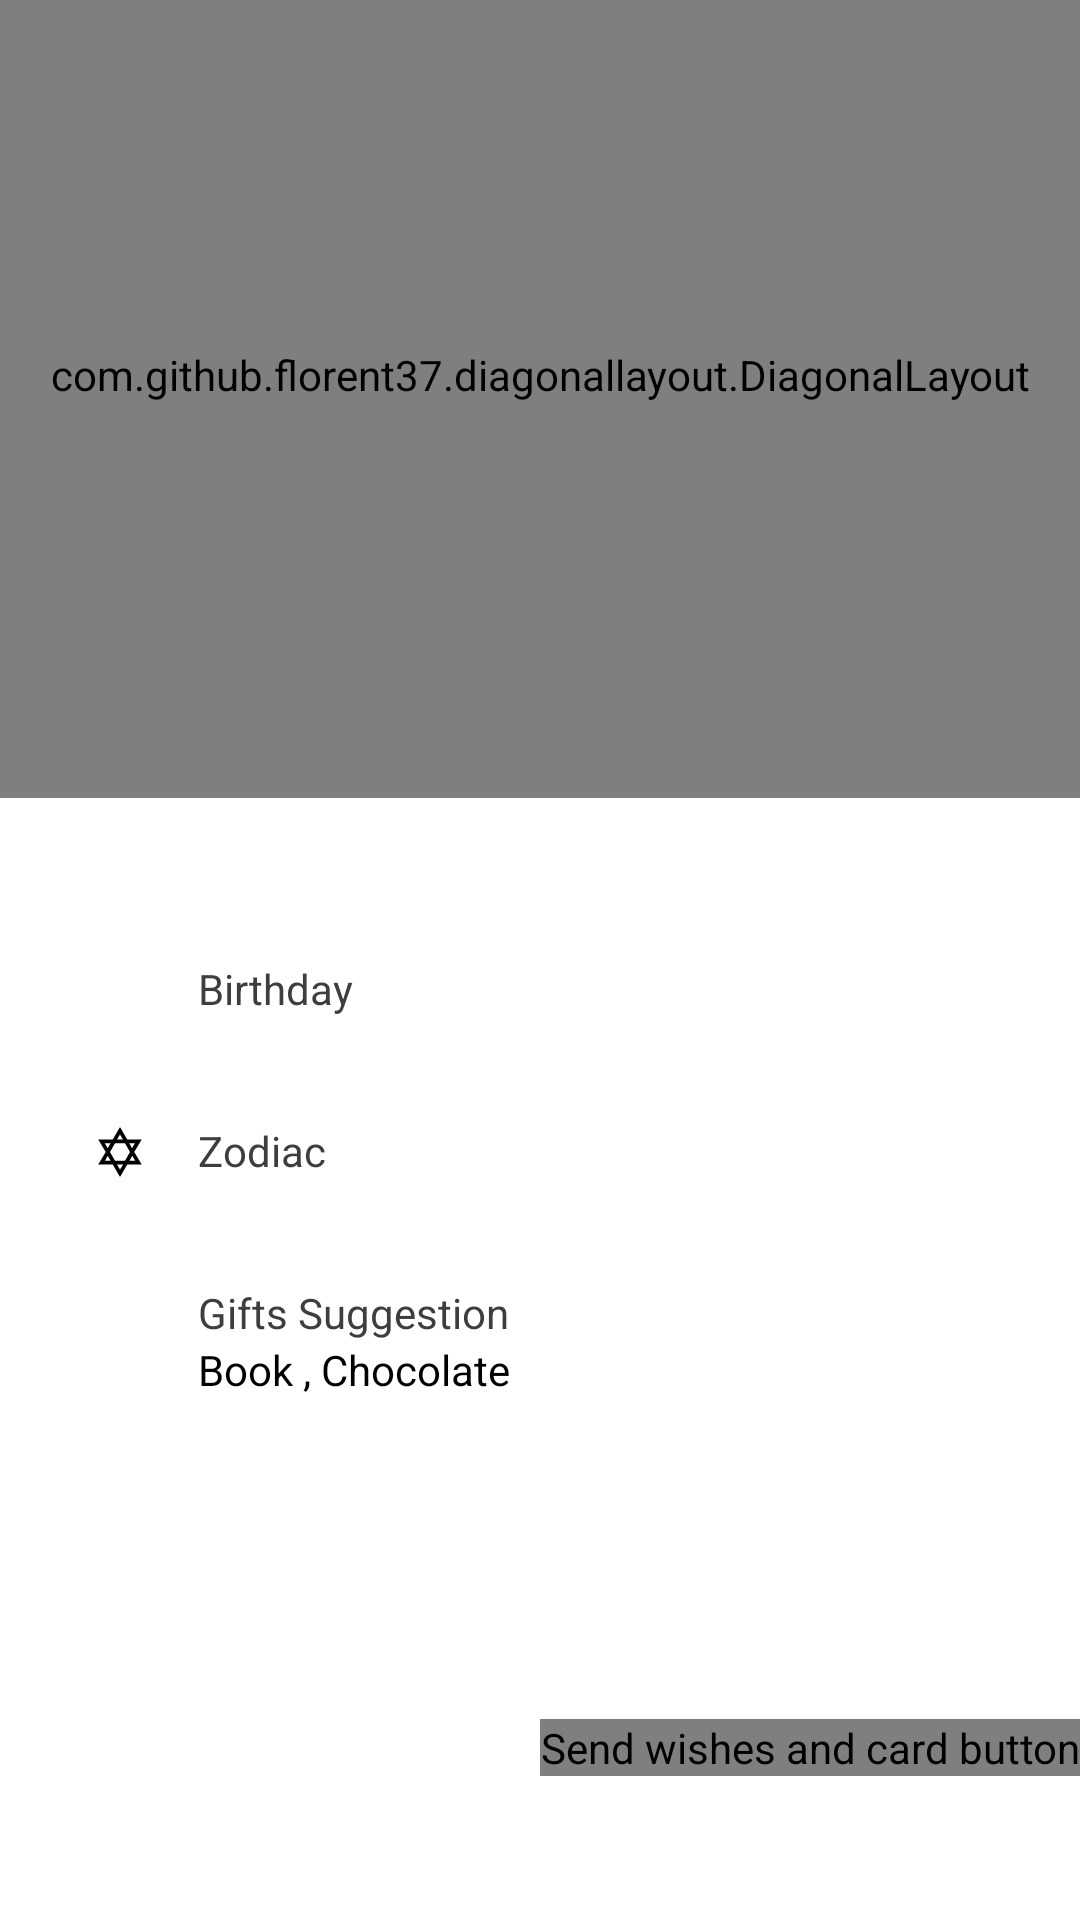

Here is an Android app screen rendered from its layout file. Give the layout XML and the strings, colors and styles it references.
<!-- AndroidManifest.xml: activity theme ProfileTheme -->
<!-- res/layout/activity_profile.xml -->
<?xml version="1.0" encoding="utf-8"?>
<android.support.design.widget.CoordinatorLayout xmlns:android="http://schemas.android.com/apk/res/android"
    xmlns:app="http://schemas.android.com/apk/res-auto"
    xmlns:diagonal="http://schemas.android.com/apk/res-auto"
    xmlns:tools="http://schemas.android.com/tools"
    android:layout_width="match_parent"
    android:layout_height="match_parent">


    <RelativeLayout
        android:layout_width="match_parent"
        android:layout_height="match_parent"
        android:background="@android:color/white"
        tools:context=".ui.profile.ProfileActivity">


        <com.github.florent37.diagonallayout.DiagonalLayout
            android:id="@+id/diagonalLayout"
            android:layout_width="match_parent"
            android:layout_height="266dp"
            android:layout_alignParentStart="true"
            android:layout_alignParentLeft="true"
            android:layout_alignParentTop="true"
            android:elevation="0dp"
            android:paddingBottom="16dp"
            diagonal:diagonal_angle="10"
            diagonal:diagonal_direction="left"
            diagonal:diagonal_position="bottom">


            <ImageView
                android:id="@+id/profile_header_imageView"
                android:layout_width="match_parent"
                android:layout_height="match_parent"
                android:background="@drawable/header_balloon"
                android:contentDescription="@string/profile_header_image"
                android:scaleType="centerCrop" />


        </com.github.florent37.diagonallayout.DiagonalLayout>

        <ImageView
            android:id="@+id/profile_imageView"
            android:layout_width="100dp"
            android:layout_height="100dp"
            android:layout_marginLeft="40dp"
            android:layout_marginTop="190dp"
            android:background="@drawable/user_profile"
            android:contentDescription="@string/profile_image_holder"
            android:elevation="15dp" />

        <LinearLayout
            android:layout_width="match_parent"
            android:layout_height="wrap_content"
            android:layout_marginTop="230dp"
            android:orientation="horizontal"
            android:weightSum="3">

            <View
                android:layout_width="0dp"
                android:layout_height="wrap_content"
                android:layout_weight="1" />

            <View
                android:layout_width="0dp"
                android:layout_height="wrap_content"
                android:layout_weight="1" />

            <LinearLayout
                android:layout_width="wrap_content"
                android:layout_height="wrap_content"
                android:layout_below="@+id/diagonalLayout"
                android:layout_gravity="end"
                android:layout_weight="1"
                android:gravity="center"
                android:orientation="vertical">

                <TextView
                    android:id="@+id/name_textView"
                    android:layout_width="wrap_content"
                    android:layout_height="wrap_content"
                    android:layout_marginLeft="10dp"
                    android:textAppearance="@style/MediumFont"
                    android:textColor="@color/titleTextColor"
                    android:textSize="@dimen/text_size_14sp"
                    tools:text="Avinash Mishra" />

                <TextView
                    android:id="@+id/days_textView"
                    android:layout_width="match_parent"
                    android:layout_height="wrap_content"
                    android:layout_marginLeft="@dimen/margin_8dp"
                    android:ellipsize="marquee"
                    android:focusable="true"
                    android:focusableInTouchMode="true"
                    android:freezesText="true"
                    android:marqueeRepeatLimit="marquee_forever"
                    android:paddingLeft="@dimen/padding_8dp"
                    android:paddingRight="@dimen/padding_8dp"
                    android:scrollHorizontally="true"
                    android:singleLine="true"
                    android:textColor="@color/titleTextColor"
                    android:textSize="@dimen/text_size_small"
                    tools:text="Turns 22 on Sunday , Oct 9 2019" />


            </LinearLayout>

        </LinearLayout>

        <LinearLayout
            android:layout_width="match_parent"
            android:layout_height="wrap_content"
            android:layout_marginLeft="30dp"
            android:layout_marginTop="320dp"
            android:layout_marginRight="30dp"
            android:orientation="vertical">


            <LinearLayout
                android:layout_width="match_parent"
                android:layout_height="wrap_content"
                android:orientation="horizontal">

                <ImageView
                    android:layout_width="20dp"
                    android:layout_height="20dp"
                    android:background="@drawable/ic_today"
                    android:contentDescription="@string/birth_date_icon" />

                <LinearLayout
                    android:layout_width="match_parent"
                    android:layout_height="wrap_content"
                    android:layout_marginLeft="@dimen/margin_16dp"
                    android:gravity="center"
                    android:orientation="vertical">


                    <TextView
                        android:id="@+id/type_textView"
                        android:layout_width="match_parent"
                        android:layout_height="wrap_content"
                        android:text="@string/birthday"
                        android:textColor="@color/titleTextColor"
                        android:textSize="14sp" />

                    <TextView
                        android:id="@+id/birthday_textView"
                        android:layout_width="match_parent"
                        android:layout_height="wrap_content"
                        android:textColor="@color/textColor"
                        android:textSize="14sp"
                        tools:text="Thursday May 02 , 2002" />

                </LinearLayout>

            </LinearLayout>


            <LinearLayout
                android:id="@+id/zodiac_Layout"
                android:layout_width="match_parent"
                android:layout_height="wrap_content"
                android:layout_marginTop="@dimen/margin_16dp"
                android:orientation="horizontal">

                <ImageView
                    android:layout_width="20dp"
                    android:layout_height="20dp"
                    android:background="@drawable/ic_zodiac"
                    android:contentDescription="@string/zodiac_icon" />

                <LinearLayout
                    android:layout_width="match_parent"
                    android:layout_height="wrap_content"
                    android:layout_marginLeft="@dimen/margin_16dp"
                    android:gravity="center"
                    android:orientation="vertical">


                    <TextView
                        android:layout_width="match_parent"
                        android:layout_height="wrap_content"
                        android:text="@string/zodiac"
                        android:textColor="@color/titleTextColor"
                        android:textSize="14sp" />

                    <TextView
                        android:id="@+id/zodiac_textView"
                        android:layout_width="match_parent"
                        android:layout_height="wrap_content"
                        android:textColor="@color/textColor"
                        android:textSize="14sp"
                        tools:text="Aries" />

                </LinearLayout>
            </LinearLayout>

            <LinearLayout
                android:layout_width="match_parent"
                android:layout_height="wrap_content"
                android:layout_marginTop="@dimen/margin_16dp"
                android:orientation="horizontal">

                <ImageView
                    android:layout_width="20dp"
                    android:layout_height="20dp"
                    android:background="@drawable/ic_gift"
                    android:contentDescription="@string/gift_icon" />

                <LinearLayout
                    android:layout_width="match_parent"
                    android:layout_height="wrap_content"
                    android:layout_marginLeft="@dimen/margin_16dp"
                    android:gravity="center"
                    android:orientation="vertical">


                    <TextView
                        android:layout_width="match_parent"
                        android:layout_height="wrap_content"
                        android:text="@string/gifts_suggestion"
                        android:textColor="@color/titleTextColor"
                        android:textSize="14sp" />

                    <TextView
                        android:id="@+id/gift_textView"
                        android:layout_width="match_parent"
                        android:layout_height="wrap_content"
                        android:text="@string/book_chocolate"
                        android:textColor="@color/textColor"
                        android:textSize="14sp"
                        tools:text="Book , Watch" />

                </LinearLayout>
            </LinearLayout>
        </LinearLayout>


        <include layout="@layout/transparent_toolbar" />

    </RelativeLayout>

    <io.github.yavski.fabspeeddial.FabSpeedDial
        android:id="@+id/send_fab_speed_dial"
        android:layout_width="wrap_content"
        android:layout_height="wrap_content"
        android:layout_gravity="bottom|end"
        android:layout_marginBottom="48dp"
        android:contentDescription="@string/send_wishes_and_card_button"
        app:fabBackgroundTint="@color/colorAccent"
        app:fabDrawable="@drawable/ic_send"
        app:fabGravity="bottom_end"
        app:fabMenu="@menu/profile_fab_menu"
        app:miniFabBackgroundTintList="@array/fab_menu_item_colors"
        app:miniFabDrawableTint="@android:color/white"
        app:miniFabTitleTextColorList="@array/fab_menu_item_colors"
        app:touchGuardDrawable="@drawable/background" />

</android.support.design.widget.CoordinatorLayout>
<!-- res/layout/transparent_toolbar.xml (included above) -->
<?xml version="1.0" encoding="utf-8"?>
<android.support.design.widget.AppBarLayout xmlns:android="http://schemas.android.com/apk/res/android"
    xmlns:app="http://schemas.android.com/apk/res-auto"
    android:layout_width="match_parent"
    android:layout_height="wrap_content"
    android:layout_marginTop="@dimen/margin_16dp"
    android:background="@null"
    app:elevation="0dp">

    <android.support.v7.widget.Toolbar
        android:id="@+id/toolbar"
        android:layout_width="match_parent"
        android:layout_height="?attr/actionBarSize">

    </android.support.v7.widget.Toolbar>

</android.support.design.widget.AppBarLayout>
<!-- resources referenced by this layout -->
<resources>
  <integer-array name="fab_menu_item_colors">
          <item>@color/holo_purple</item>
          <item>@color/holo_green_light</item>
      </integer-array>
  <color name="colorAccent">#0097a7</color>
  <color name="textColor">#FF000000</color>
  <color name="titleTextColor">#3E3E3E</color>
  <dimen name="margin_16dp">16dp</dimen>
  <dimen name="margin_8dp">8dp</dimen>
  <dimen name="padding_8dp">8dp</dimen>
  <dimen name="text_size_14sp">14sp</dimen>
  <dimen name="text_size_small">12sp</dimen>
  <!-- drawable header_balloon: jpg bitmap (drawable, 57111 bytes) -->
  <!-- drawable ic_zodiac (drawable) -->
  <vector xmlns:android="http://schemas.android.com/apk/res/android"
      android:height="24dp"
      android:width="24dp"
      android:viewportWidth="24"
      android:viewportHeight="24">
      <path android:fillColor="#000" android:pathData="M12,2L9.1,7H3.3L6.3,12L3.3,17H9.1L12,22L14.9,17H20.7L17.7,12L20.7,7H14.9L12,2M12,5L13.2,7H10.8L12,5M8.2,8.5L7.1,10.5L5.9,8.5H8.2M10,8.5H14L16,12L14,15.5H10L8,12L10,8.5M18,8.5L16.8,10.5L15.7,8.5H18M7.1,13.5L8.2,15.5H6L7.1,13.5M16.9,13.5L18.1,15.5H15.8L16.9,13.5M13.3,17L12,19L10.8,17H13.3Z" />
  </vector>
  <string name="birth_date_icon">Birth date icon</string>
  <string name="birthday">Birthday</string>
  <string name="book_chocolate">Book , Chocolate</string>
  <string name="gift_icon">Gift Icon</string>
  <string name="gifts_suggestion">Gifts Suggestion</string>
  <string name="profile_header_image">Profile Header Image</string>
  <string name="profile_image_holder">Profile Image holder</string>
  <string name="send_wishes_and_card_button">Send wishes and card button</string>
  <string name="zodiac">Zodiac</string>
  <string name="zodiac_icon">Zodiac icon</string>
  <style name="MediumFont">
          <item name="fontPath">fonts/RobotoMedium.ttf</item>
      </style>
  <style name="ProfileTheme" parent="AppTheme.NoActionBar">
          <item name="windowActionBar">false</item>
          <item name="windowNoTitle">true</item>
          <item name="android:windowTranslucentStatus">true</item>
          <item name="android:windowTranslucentNavigation">true</item>
          <item name="colorControlNormal">@android:color/white</item>
      </style>
  <color name="holo_purple">#ffaa66cc</color>
  <color name="holo_green_light">#ff99cc00</color>
  <style name="AppTheme.NoActionBar">
          <item name="windowActionBar">false</item>
          <item name="windowNoTitle">true</item>
  
      </style>
</resources>
